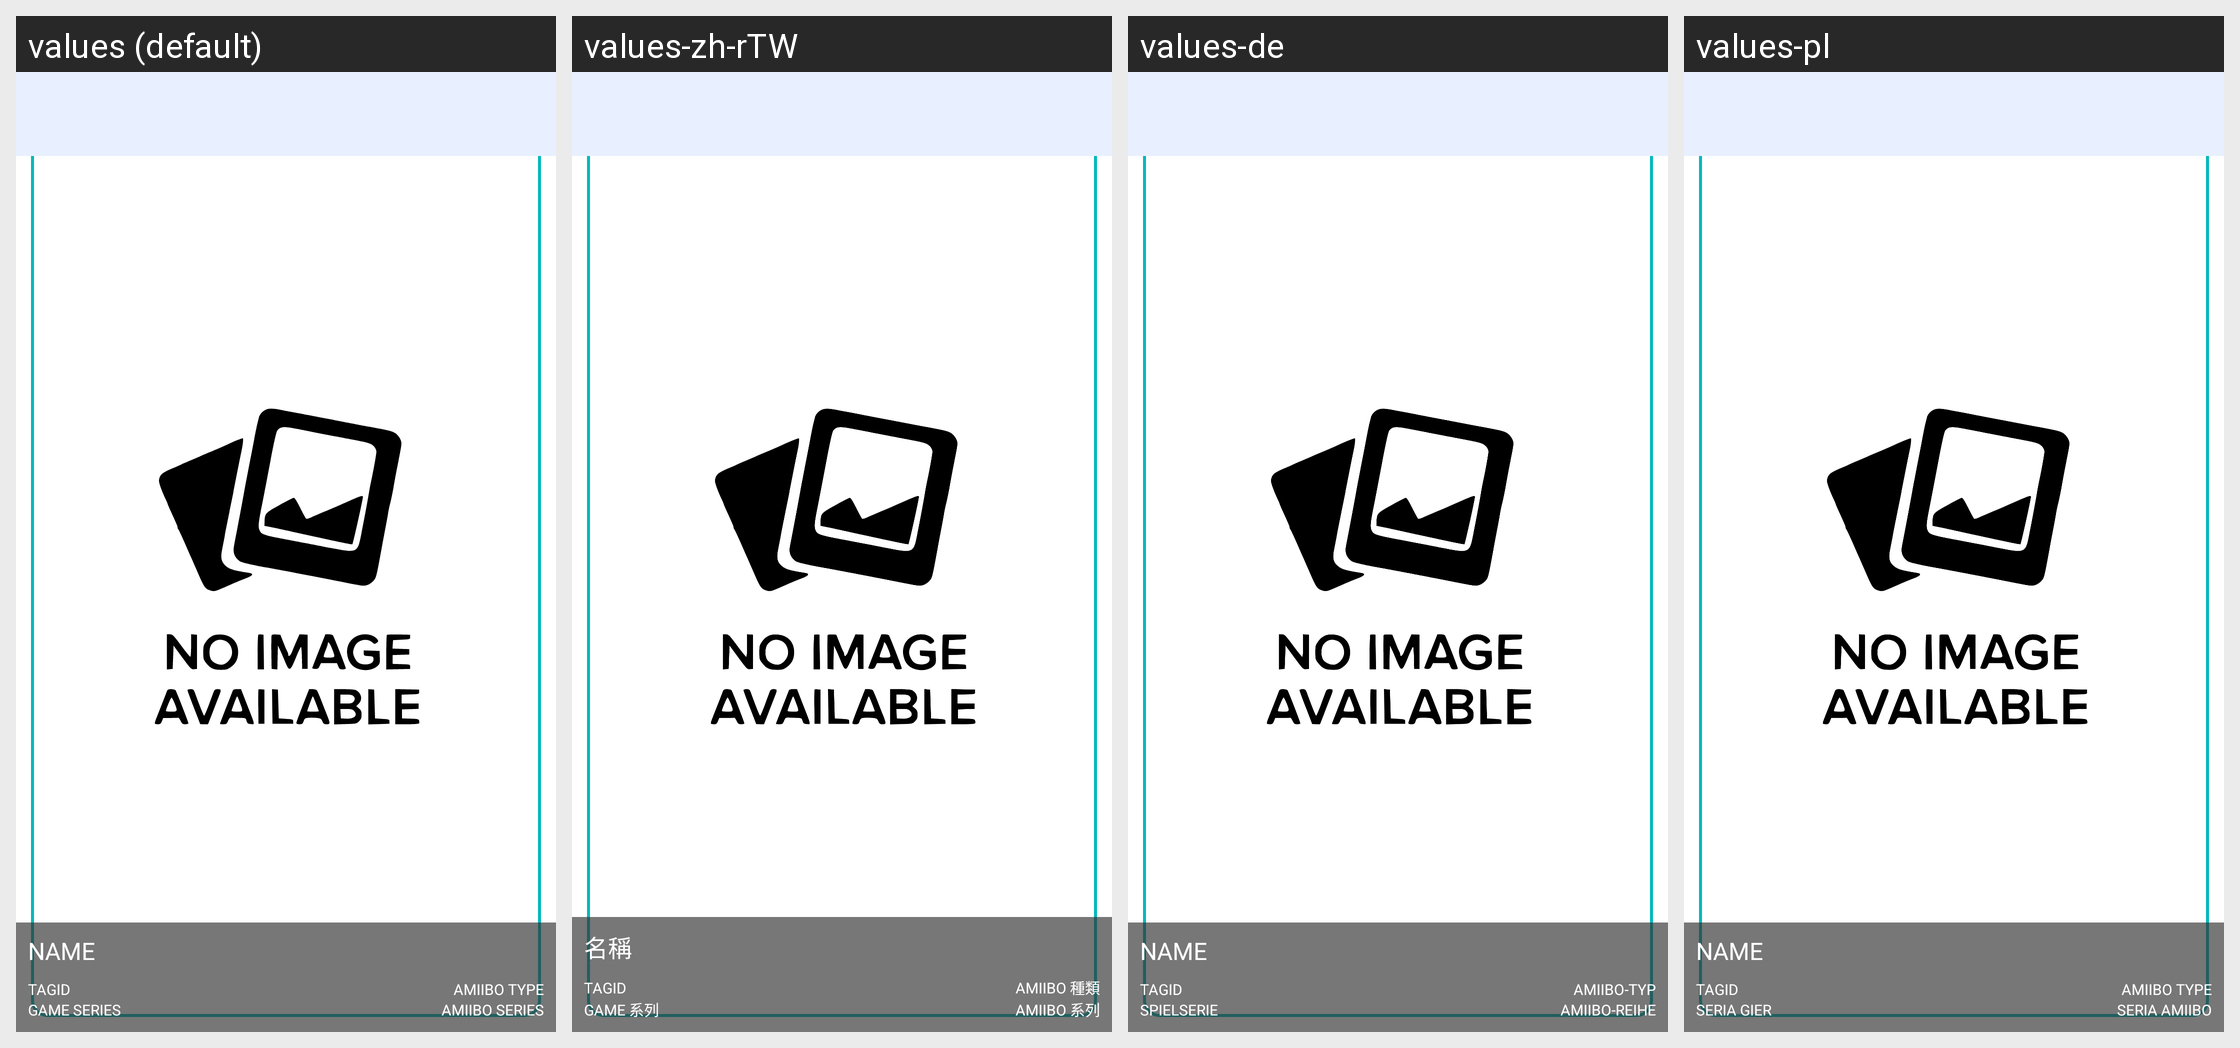

Here is an Android app screen in its default locale and in the app's own translations. Write out the translated-string differences for the strings that appear on this screen.
Android screen res/layout/activity_image.xml rendered under 4 locales, left to right: values (default), values-zh-rTW, values-de, values-pl. Device: Nexus 5 (rendered at 1080×1920; each locale shown at half size, 540×960, under a caption strip naming it); theme Theme.Overlay.NoActionBar.
Other locales in the repository, not shown: values-es, values-fr, values-ja, values-jp, values-ko, values-ru, values-zh, values-zh-rCN.
Strings drawn on this screen, with the default value and each locale's value (text and hints the layout hard-codes, and strings that could not be matched under every locale, appear in the picture but are not listed):

amiibo_name_caps
  values: NAME
  values-zh-rTW: 名稱
  values-de: NAME
  values-pl: NAME

amiibo_id_caps
  values: TAGID
  values-zh-rTW: TAGID
  values-de: TAGID
  values-pl: TAGID

amiibo_type_caps
  values: AMIIBO TYPE
  values-zh-rTW: AMIIBO 種類
  values-de: AMIIBO-TYP
  values-pl: AMIIBO TYPE

amiibo_game_caps
  values: GAME SERIES
  values-zh-rTW: GAME 系列
  values-de: SPIELSERIE
  values-pl: SERIA GIER

amiibo_series_caps
  values: AMIIBO SERIES
  values-zh-rTW: AMIIBO 系列
  values-de: AMIIBO-REIHE
  values-pl: SERIA AMIIBO
